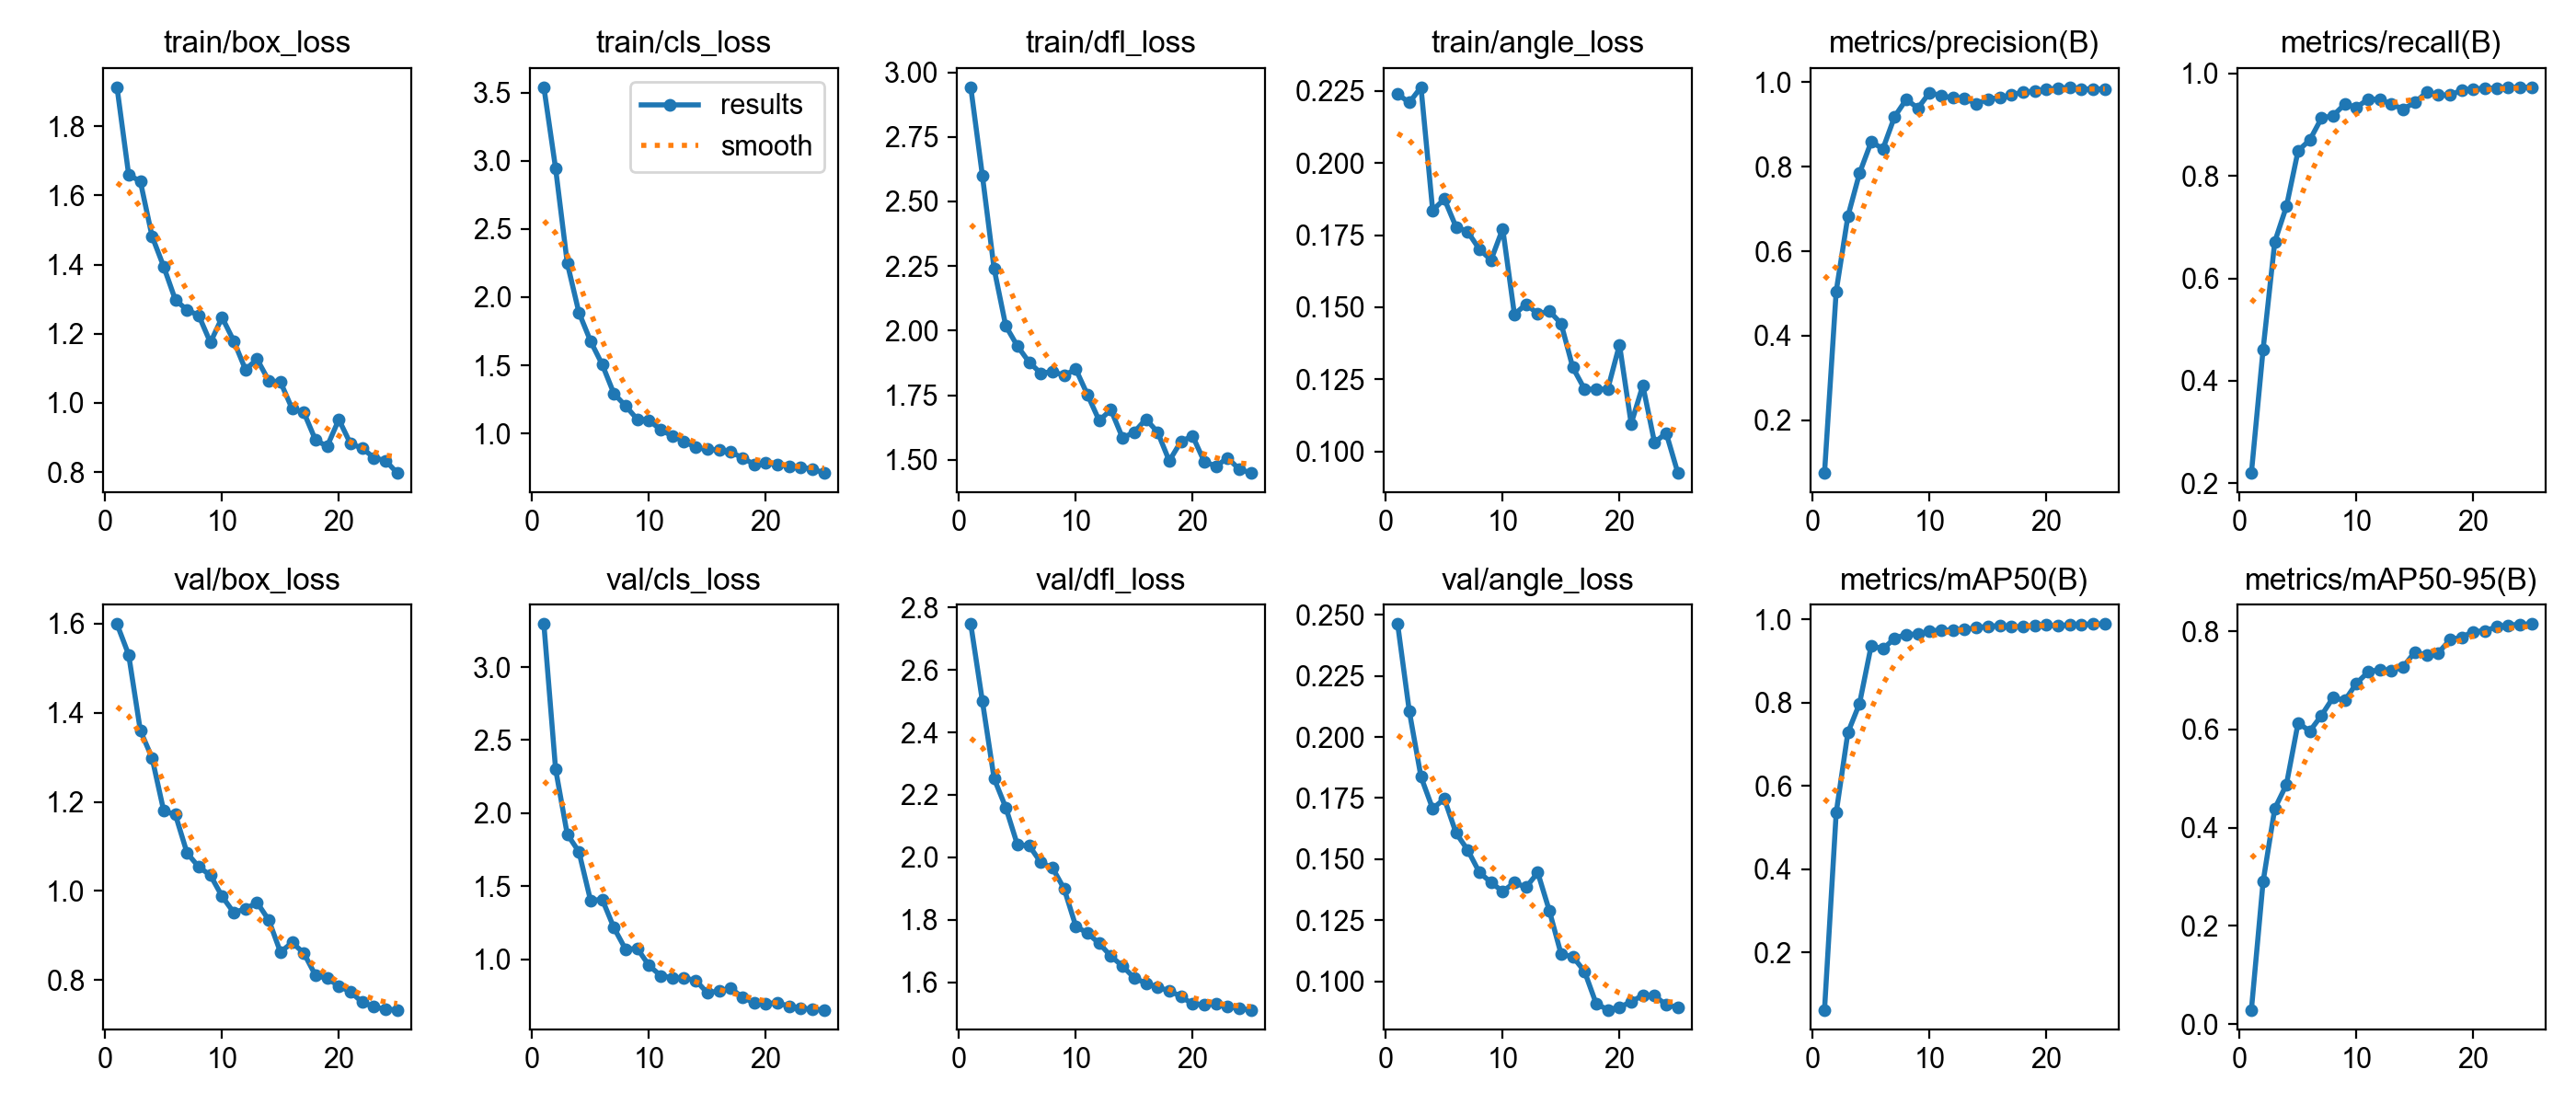

The file beside this chart, header and first rows:
epoch, time, train/box_loss, train/cls_loss, train/dfl_loss, train/angle_loss, metrics/precision(B), metrics/recall(B), metrics/mAP50(B), metrics/mAP50-95(B), val/box_loss, val/cls_loss, val/dfl_loss, val/angle_loss, lr/pg0, lr/pg1, lr/pg2
1, 33.26, 1.913, 3.539, 2.942, 0.2239, 0.07503, 0.2201, 0.06237, 0.02895, 1.599, 3.295, 2.746, 0.2462, 7.5e-05, 7.5e-05, 7.5e-05
2, 65.79, 1.659, 2.946, 2.599, 0.221, 0.5051, 0.461, 0.5354, 0.2897, 1.53, 2.303, 2.499, 0.2105, 0.0001561, 0.0001561, 0.0001561
3, 99.29, 1.64, 2.251, 2.24, 0.2263, 0.6824, 0.6713, 0.7276, 0.4386, 1.36, 1.855, 2.252, 0.1837, 0.0002302, 0.0002302, 0.0002302
4, 132, 1.482, 1.887, 2.018, 0.1836, 0.7846, 0.7403, 0.7976, 0.4877, 1.299, 1.736, 2.159, 0.1707, 0.0002974, 0.0002974, 0.0002974
5, 164.8, 1.394, 1.676, 1.94, 0.1875, 0.8589, 0.8492, 0.9369, 0.6133, 1.18, 1.401, 2.04, 0.1747, 0.0003577, 0.0003577, 0.0003577
6, 196.3, 1.298, 1.505, 1.878, 0.1779, 0.8422, 0.87, 0.9284, 0.5964, 1.171, 1.409, 2.038, 0.1607, 0.000411, 0.000411, 0.000411
7, 229.4, 1.269, 1.291, 1.835, 0.1762, 0.9183, 0.9126, 0.954, 0.6284, 1.085, 1.215, 1.984, 0.1538, 0.0004574, 0.0004574, 0.0004574
8, 260.9, 1.253, 1.202, 1.841, 0.1701, 0.9591, 0.9176, 0.9635, 0.6649, 1.054, 1.067, 1.966, 0.1446, 0.0004969, 0.0004969, 0.0004969
9, 292.6, 1.175, 1.103, 1.827, 0.1664, 0.9386, 0.94, 0.9639, 0.6589, 1.035, 1.073, 1.899, 0.1405, 0.0005295, 0.0005295, 0.0005295
10, 324, 1.247, 1.098, 1.851, 0.1772, 0.9754, 0.9339, 0.9717, 0.6939, 0.9878, 0.9568, 1.779, 0.1368, 0.0005551, 0.0005551, 0.0005551
11, 355.8, 1.179, 1.026, 1.752, 0.1475, 0.968, 0.9495, 0.9739, 0.7169, 0.9514, 0.8864, 1.758, 0.1405, 0.0005738, 0.0005738, 0.0005738
12, 387.6, 1.097, 0.9821, 1.652, 0.1511, 0.9627, 0.9493, 0.9731, 0.7219, 0.9598, 0.8735, 1.725, 0.1385, 0.0005856, 0.0005856, 0.0005856
13, 419.1, 1.126, 0.9421, 1.694, 0.1477, 0.9623, 0.9395, 0.9752, 0.7198, 0.9738, 0.87, 1.684, 0.1446, 0.0005904, 0.0005904, 0.0005904
14, 450.9, 1.064, 0.8966, 1.585, 0.1486, 0.9485, 0.9304, 0.9794, 0.7272, 0.9345, 0.8549, 1.652, 0.1288, 0.0005883, 0.0005883, 0.0005883
15, 482.5, 1.06, 0.8832, 1.607, 0.1444, 0.9604, 0.9433, 0.9829, 0.7577, 0.8625, 0.7689, 1.615, 0.1112, 0.000557, 0.000557, 0.000557
16, 513.9, 0.983, 0.8785, 1.657, 0.1291, 0.9632, 0.9628, 0.9842, 0.7508, 0.8841, 0.7823, 1.597, 0.1101, 0.0005075, 0.0005075, 0.0005075
17, 545.8, 0.9726, 0.8652, 1.608, 0.1217, 0.9697, 0.9577, 0.9816, 0.7556, 0.8604, 0.7997, 1.584, 0.1042, 0.000458, 0.000458, 0.000458
18, 577.7, 0.8928, 0.8203, 1.496, 0.1215, 0.9771, 0.9574, 0.9819, 0.7823, 0.8105, 0.7399, 1.573, 0.09098, 0.0004085, 0.0004085, 0.0004085
19, 609.6, 0.8745, 0.7747, 1.571, 0.1217, 0.978, 0.967, 0.9847, 0.7878, 0.8037, 0.7001, 1.555, 0.08844, 0.000359, 0.000359, 0.000359
20, 641.4, 0.952, 0.7845, 1.592, 0.137, 0.9834, 0.9695, 0.9859, 0.7988, 0.7866, 0.6967, 1.53, 0.08947, 0.0003095, 0.0003095, 0.0003095
21, 673.4, 0.8819, 0.7735, 1.493, 0.1096, 0.9852, 0.9709, 0.9836, 0.8009, 0.7731, 0.6999, 1.529, 0.09172, 0.00026, 0.00026, 0.00026
22, 705.5, 0.8692, 0.7606, 1.476, 0.1229, 0.988, 0.9713, 0.9872, 0.8087, 0.7504, 0.6785, 1.531, 0.09439, 0.0002105, 0.0002105, 0.0002105
23, 737.2, 0.8415, 0.7512, 1.507, 0.1031, 0.9838, 0.9725, 0.9877, 0.8121, 0.7397, 0.6651, 1.524, 0.09419, 0.000161, 0.000161, 0.000161
24, 768.8, 0.8331, 0.7393, 1.463, 0.1064, 0.9839, 0.973, 0.9882, 0.8139, 0.7341, 0.6561, 1.516, 0.09045, 0.0001115, 0.0001115, 0.0001115
25, 801.2, 0.7974, 0.71, 1.449, 0.09256, 0.984, 0.973, 0.9883, 0.8145, 0.7331, 0.653, 1.512, 0.08944, 6.2e-05, 6.2e-05, 6.2e-05
